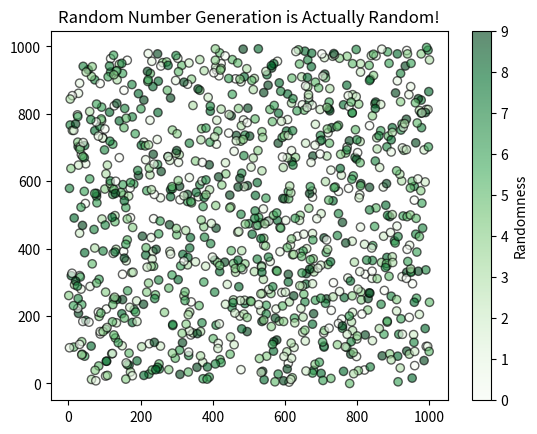

Here is the Python script that generated this plot: (Note: this script raises an exception after producing the figure.)
"""Creates a Scatter Plot with Randomly filled values"""

import os
import re
import json
import random
from itertools import cycle
from matplotlib import pyplot as plt

current_dir = os.path.normpath(f'{os.getcwd()}/Scatter Plots')

if __name__ == "__main__":
    x_axis = [random.randint(0, 1000) for _ in range(1000)]
    y_axis = [random.randint(0, 1000) for _ in range(1000)]
    colors = [random.randint(0, 9) for _ in range(1000)]

    plt.scatter(x_axis, y_axis, c=colors, cmap='Greens',
                edgecolor='black', linewidth=1, alpha=0.61)

    cbar = plt.colorbar()
    cbar.set_label('Randomness')

    plt.title('Random Number Generation is Actually Random!')
    plt.savefig(os.path.normpath(f'{current_dir}/Random.png'))
    plt.show()